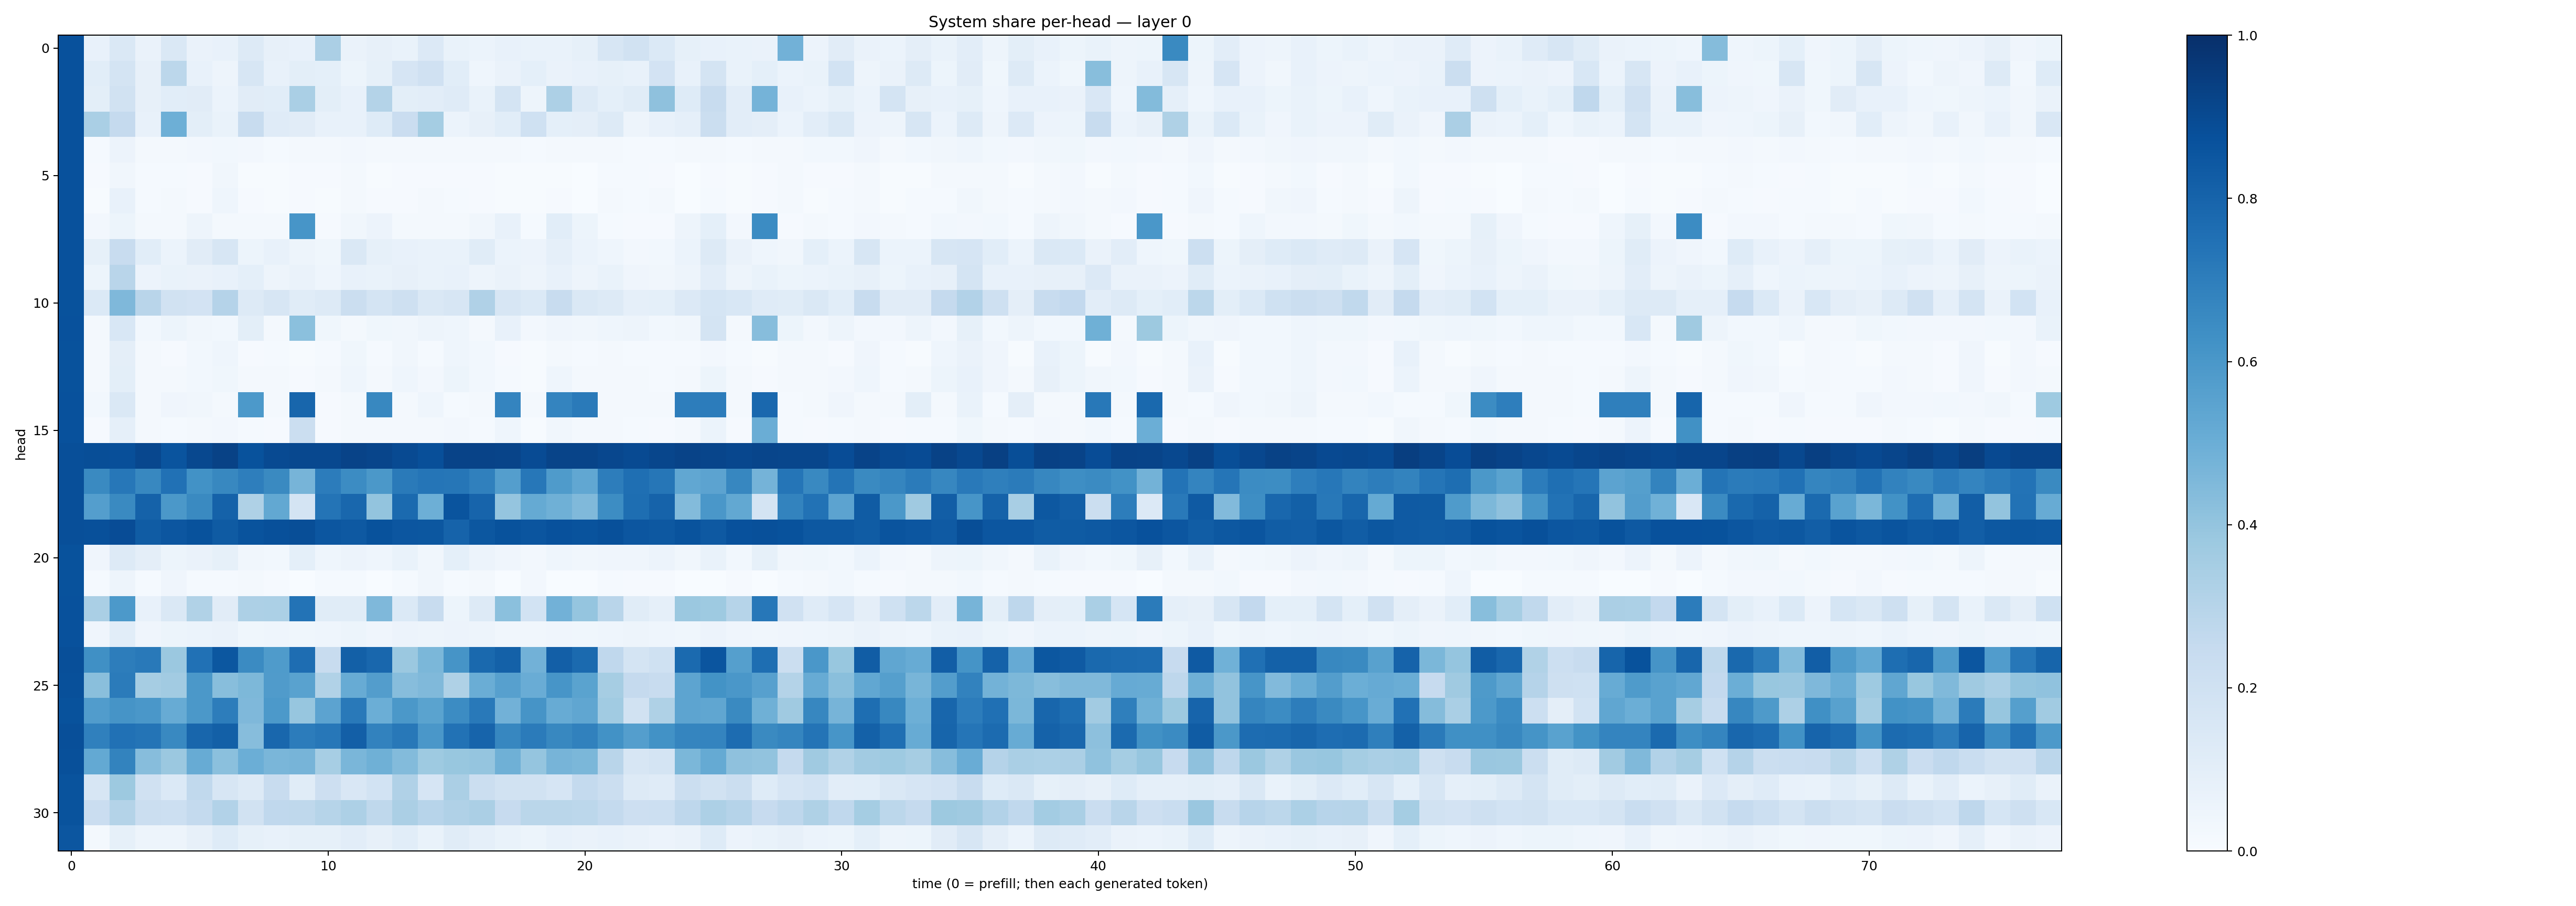

The data file committed next to this chart (first rows):
0.8731481, 0.07228729, 0.14582497, 0.06627569, 0.14775926, 0.065637775, 0.072086245, 0.12653098, 0.078164645, 0.07254428, 0.33338135, 0.066205956, 0.08166814, 0.06835698, 0.13393426, 0.07026007, 0.061863445, 0.0704619, 0.06713945, 0.06914058, 0.085503876, 0.16156, 0.1907711, 0.13928957
0.8727, 0.1055, 0.1785, 0.08022, 0.2782, 0.07167, 0.05041, 0.1619, 0.07501, 0.09829, 0.09056, 0.05206, 0.08413, 0.1671, 0.1966, 0.1067, 0.04621, 0.06534, 0.09324, 0.06586, 0.07297, 0.08455, 0.07062, 0.1823
0.8715, 0.09908, 0.1907, 0.07966, 0.1092, 0.111, 0.06198, 0.1108, 0.1071, 0.3381, 0.1015, 0.07123, 0.3075, 0.09996, 0.1037, 0.121, 0.067, 0.1789, 0.05011, 0.3261, 0.1291, 0.09044, 0.1161, 0.4124
0.8713, 0.3374, 0.2513, 0.07224, 0.4934, 0.09804, 0.06648, 0.2392, 0.12, 0.1118, 0.07411, 0.07698, 0.1228, 0.23, 0.3524, 0.06092, 0.07983, 0.1067, 0.201, 0.09119, 0.09537, 0.1298, 0.05058, 0.07705
0.8736, 0.01264, 0.0575, 0.01583, 0.02267, 0.02545, 0.02921, 0.02346, 0.01396, 0.0227, 0.01693, 0.02421, 0.01758, 0.01768, 0.01996, 0.01943, 0.01896, 0.01853, 0.01237, 0.01565, 0.01663, 0.0177, 0.01252, 0.01254
0.8721, 0.008766, 0.03508, 0.01391, 0.01231, 0.009131, 0.03268, 0.005671, 0.005982, 0.009586, 0.008272, 0.01922, 0.006411, 0.009025, 0.01101, 0.01102, 0.01118, 0.005176, 0.004934, 0.006679, 0.003771, 0.01276, 0.01401, 0.01094
0.8745, 0.006752, 0.07185, 0.01455, 0.01577, 0.00792, 0.04566, 0.01079, 0.004759, 0.01027, 0.004944, 0.02109, 0.009289, 0.00914, 0.01601, 0.01352, 0.01015, 0.006449, 0.004654, 0.008713, 0.00383, 0.0166, 0.0151, 0.01643
0.8712, 0.02652, 0.0529, 0.02014, 0.0201, 0.04915, 0.01782, 0.01776, 0.02274, 0.6082, 0.009501, 0.03405, 0.05528, 0.02174, 0.02338, 0.02048, 0.03349, 0.0731, 0.01178, 0.1068, 0.05305, 0.01449, 0.009015, 0.01128
0.8731, 0.08267, 0.241, 0.1082, 0.06056, 0.1118, 0.1596, 0.05237, 0.07117, 0.04796, 0.03541, 0.1476, 0.08246, 0.07404, 0.06874, 0.06775, 0.1159, 0.06119, 0.05549, 0.08984, 0.06193, 0.04449, 0.02686, 0.02976
0.874, 0.05344, 0.2917, 0.05477, 0.06782, 0.06323, 0.07766, 0.09352, 0.04814, 0.06517, 0.04334, 0.07575, 0.06654, 0.07965, 0.06989, 0.07458, 0.04806, 0.06308, 0.04748, 0.07423, 0.04898, 0.06644, 0.04018, 0.03431
0.8678, 0.1373, 0.4516, 0.2922, 0.19, 0.1807, 0.3024, 0.1283, 0.1585, 0.1146, 0.1251, 0.2204, 0.1752, 0.2041, 0.1468, 0.1618, 0.3182, 0.1603, 0.1392, 0.2393, 0.1423, 0.1257, 0.08716, 0.0905
0.8721, 0.02146, 0.1525, 0.02951, 0.05158, 0.03131, 0.0299, 0.09875, 0.02283, 0.4196, 0.03771, 0.02168, 0.03751, 0.03442, 0.04819, 0.04509, 0.02089, 0.07507, 0.02549, 0.04277, 0.03335, 0.04517, 0.04839, 0.0298
0.8709, 0.01563, 0.09507, 0.02072, 0.01089, 0.02829, 0.0432, 0.008002, 0.01516, 0.006454, 0.01466, 0.03795, 0.01354, 0.03446, 0.01187, 0.04653, 0.02981, 0.01116, 0.007745, 0.02217, 0.0136, 0.02016, 0.01431, 0.01467
0.8701, 0.02011, 0.1006, 0.01906, 0.02165, 0.02927, 0.0368, 0.02018, 0.01578, 0.009583, 0.0198, 0.04306, 0.02017, 0.04378, 0.02562, 0.05215, 0.02825, 0.01526, 0.007523, 0.04687, 0.02189, 0.02176, 0.016, 0.01408
0.8749, 0.03037, 0.1463, 0.01883, 0.04174, 0.03402, 0.01866, 0.5912, 0.02003, 0.7902, 0.01061, 0.0175, 0.6625, 0.01606, 0.04648, 0.01381, 0.01631, 0.6722, 0.01989, 0.6729, 0.7113, 0.01746, 0.01782, 0.01605
0.8736, 0.008873, 0.08817, 0.01669, 0.01436, 0.02214, 0.02606, 0.0149, 0.01116, 0.2256, 0.008911, 0.01579, 0.01894, 0.02013, 0.01583, 0.02362, 0.01206, 0.04494, 0.004363, 0.03193, 0.02282, 0.01792, 0.01394, 0.009452
0.8805, 0.8856, 0.8825, 0.9072, 0.8622, 0.9029, 0.9262, 0.8699, 0.8981, 0.9047, 0.9044, 0.9252, 0.9143, 0.8974, 0.8793, 0.9235, 0.9245, 0.9203, 0.8909, 0.9198, 0.9187, 0.9072, 0.8963, 0.9116
0.88, 0.6542, 0.7236, 0.6619, 0.7496, 0.6239, 0.6605, 0.6983, 0.6562, 0.4709, 0.7033, 0.648, 0.5951, 0.711, 0.7336, 0.7291, 0.6905, 0.568, 0.7251, 0.5826, 0.5311, 0.7018, 0.7569, 0.7289
0.8796, 0.5694, 0.6524, 0.8058, 0.5951, 0.6562, 0.8074, 0.3239, 0.5266, 0.1729, 0.7352, 0.7863, 0.4016, 0.7749, 0.495, 0.8601, 0.798, 0.3952, 0.5162, 0.4912, 0.4455, 0.641, 0.7611, 0.8012
0.8815, 0.8764, 0.8903, 0.8292, 0.8521, 0.8679, 0.835, 0.8655, 0.8757, 0.8829, 0.8532, 0.8422, 0.8707, 0.8543, 0.8485, 0.8015, 0.8496, 0.8704, 0.8571, 0.8711, 0.8667, 0.8772, 0.8543, 0.845
0.8711, 0.03928, 0.1299, 0.09586, 0.05423, 0.06297, 0.08228, 0.03242, 0.03083, 0.09165, 0.04403, 0.05661, 0.0442, 0.07003, 0.03462, 0.0904, 0.05503, 0.04167, 0.02644, 0.0453, 0.03263, 0.04105, 0.04045, 0.05789
0.8705, 0.01174, 0.04948, 0.01388, 0.04249, 0.01294, 0.01436, 0.01743, 0.009907, 0.001014, 0.01511, 0.01237, 0.003185, 0.01311, 0.03341, 0.01194, 0.01967, 0.002234, 0.02488, 0.001782, 0.001244, 0.01186, 0.01077, 0.01115
0.8744, 0.3379, 0.5919, 0.07563, 0.1416, 0.3155, 0.1125, 0.3266, 0.3284, 0.7408, 0.1137, 0.1155, 0.4523, 0.138, 0.2359, 0.05288, 0.1301, 0.4214, 0.1863, 0.4807, 0.395, 0.2925, 0.114, 0.08936
0.8732, 0.03948, 0.1073, 0.04257, 0.05345, 0.06121, 0.06546, 0.03717, 0.04468, 0.0366, 0.04506, 0.05296, 0.04208, 0.05791, 0.04901, 0.05805, 0.04943, 0.03327, 0.03495, 0.04107, 0.03711, 0.04528, 0.0491, 0.0439
0.8798, 0.6298, 0.701, 0.7175, 0.3795, 0.7479, 0.8477, 0.6492, 0.5841, 0.7648, 0.2401, 0.8154, 0.7882, 0.3822, 0.4578, 0.6113, 0.7775, 0.8107, 0.4823, 0.8181, 0.7767, 0.2678, 0.1721, 0.2012
0.8769, 0.4233, 0.7081, 0.3479, 0.3623, 0.5963, 0.4263, 0.4557, 0.5801, 0.5532, 0.3144, 0.5101, 0.5704, 0.4298, 0.4454, 0.3237, 0.5029, 0.5621, 0.5073, 0.6093, 0.5484, 0.3485, 0.2526, 0.2416
0.8703, 0.5763, 0.613, 0.5977, 0.5095, 0.5951, 0.7019, 0.4528, 0.5913, 0.3914, 0.5461, 0.7165, 0.4979, 0.5959, 0.5489, 0.6477, 0.7161, 0.4814, 0.6116, 0.5088, 0.5326, 0.3635, 0.1897, 0.3224
0.88, 0.6904, 0.7468, 0.737, 0.6573, 0.7896, 0.8139, 0.4326, 0.786, 0.7046, 0.7243, 0.8175, 0.6828, 0.7193, 0.5979, 0.7425, 0.7973, 0.6648, 0.7088, 0.6611, 0.6843, 0.6228, 0.5676, 0.6232
0.8773, 0.5216, 0.6793, 0.4331, 0.3811, 0.5106, 0.4212, 0.4968, 0.4642, 0.4711, 0.3473, 0.4624, 0.4918, 0.4392, 0.3711, 0.3884, 0.3965, 0.492, 0.3969, 0.4693, 0.4604, 0.2907, 0.1598, 0.1784
0.8667, 0.1583, 0.3766, 0.1956, 0.138, 0.2639, 0.1636, 0.1302, 0.2358, 0.114, 0.2136, 0.1519, 0.1861, 0.3172, 0.1669, 0.3358, 0.2245, 0.189, 0.1888, 0.1679, 0.2541, 0.2194, 0.1297, 0.1208
0.8653, 0.2291, 0.3056, 0.2254, 0.2177, 0.2551, 0.3087, 0.1924, 0.2679, 0.2715, 0.2978, 0.3254, 0.2704, 0.3323, 0.2934, 0.3171, 0.3337, 0.2453, 0.2874, 0.2876, 0.2792, 0.2576, 0.2124, 0.2162
0.8533, 0.01585, 0.08524, 0.05, 0.04894, 0.07997, 0.1218, 0.0837, 0.07323, 0.08453, 0.0831, 0.1043, 0.08098, 0.106, 0.07001, 0.1141, 0.08836, 0.06944, 0.05355, 0.07391, 0.06309, 0.0724, 0.06366, 0.0566
